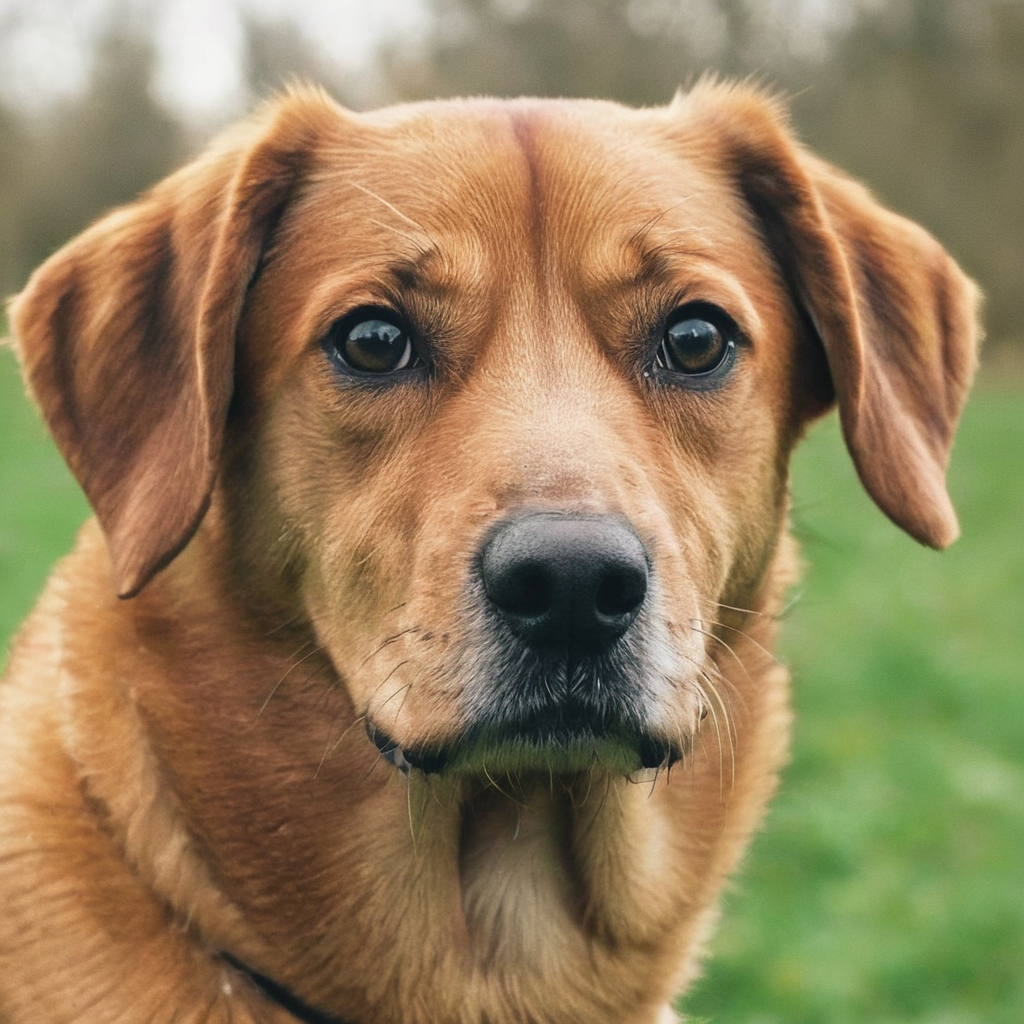
Generation parameters embedded in this image by AUTOMATIC1111 Stable Diffusion web UI or a fork of it (Forge, ...) (PNG 'parameters' text chunk):
photograph of a dog
Steps: 50, Sampler: DPM++ 2M, Schedule type: Karras, CFG scale: 7, Seed: 850677410, Size: 1024x1024, Model hash: c9e3e68f89, Model: Juggernaut-XL_v9_RunDiffusionPhoto_v2, RNG: CPU, Version: v1.10.1